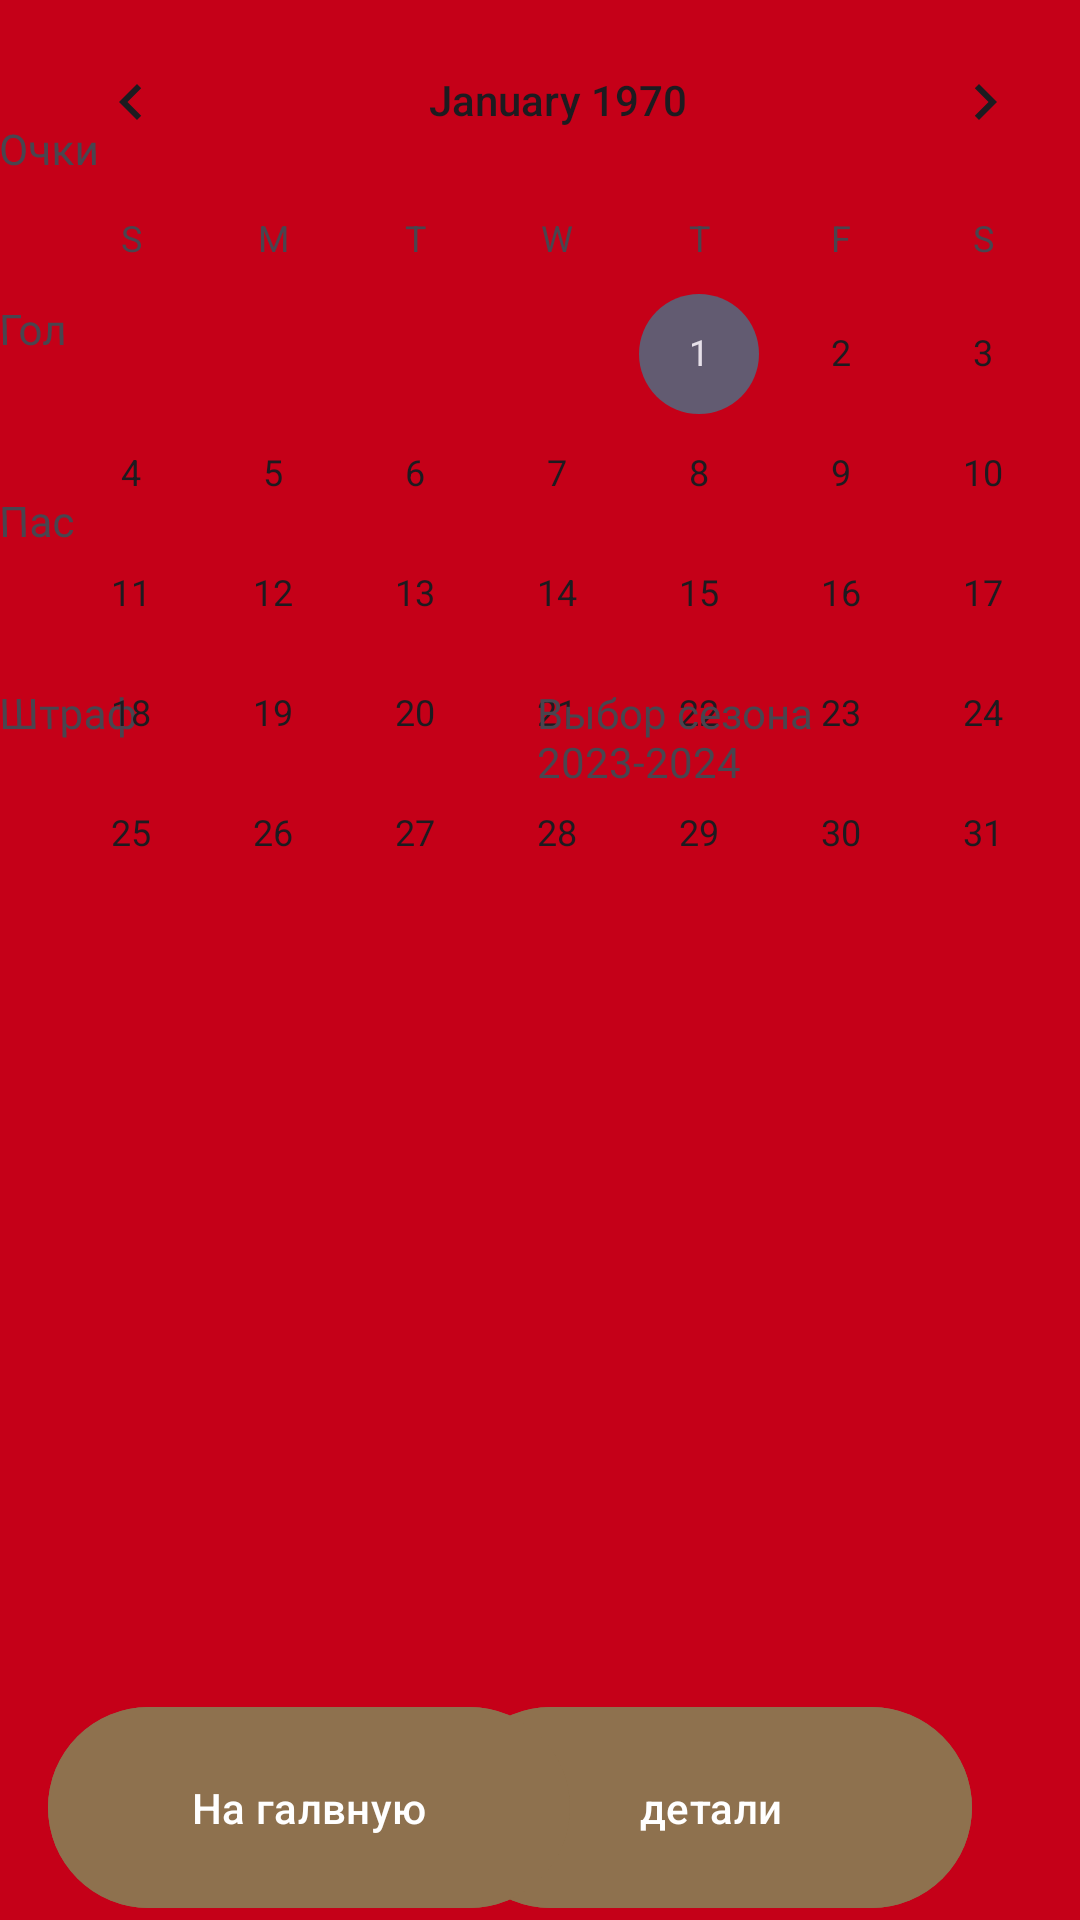

Here is an Android app screen rendered from its layout file. Give the layout XML and the strings, colors and styles it references.
<!-- AndroidManifest.xml: application theme Theme.YouthSportSchoolApplication -->
<!-- res/layout/statistics.xml -->
<?xml version="1.0" encoding="utf-8"?>

<androidx.constraintlayout.widget.ConstraintLayout xmlns:android="http://schemas.android.com/apk/res/android"
    xmlns:app="http://schemas.android.com/apk/res-auto"
    xmlns:tools="http://schemas.android.com/tools"
    android:layout_width="match_parent"
    android:layout_height="match_parent"
    android:background="@color/red">

    <ImageView
        android:id="@+id/imageView"
        android:layout_width="144dp"
        android:layout_height="157dp"
        android:layout_marginTop="40dp"
        app:layout_constraintTop_toTopOf="parent"
        tools:layout_editor_absoluteX="230dp"
        tools:srcCompat="@tools:sample/avatars" />

    <TextView
        android:id="@+id/textView11"
        android:layout_width="123dp"
        android:layout_height="46dp"
        android:rotationX="-4"
        android:text="Очки"
        app:layout_constraintTop_toTopOf="@+id/imageView"
        tools:layout_editor_absoluteX="40dp" />

    <TextView
        android:id="@+id/textView9"
        android:layout_width="123dp"
        android:layout_height="46dp"
        android:layout_marginTop="60dp"
        android:rotationX="-4"
        android:text="Гол"
        app:layout_constraintTop_toTopOf="@+id/imageView"
        tools:layout_editor_absoluteX="40dp" />

    <TextView
        android:id="@+id/textView10"
        android:layout_width="123dp"
        android:layout_height="46dp"
        android:layout_marginTop="188dp"
        android:rotationX="-4"
        android:text="Штраф"
        app:layout_constraintTop_toTopOf="@+id/imageView"
        tools:layout_editor_absoluteX="40dp" />

    <CalendarView
        android:id="@+id/calendarView2"
        android:layout_width="372dp"
        android:layout_height="306dp"
        tools:layout_editor_absoluteX="23dp"
        tools:layout_editor_absoluteY="308dp" />

    <Button
        android:id="@+id/button7"
        android:layout_width="174dp"
        android:layout_height="75dp"
        android:layout_marginEnd="36dp"
        android:text="детали"
        android:backgroundTint="@color/gold"
        app:layout_constraintBottom_toBottomOf="parent"
        app:layout_constraintEnd_toEndOf="parent" />

    <Button
        android:id="@+id/button6"
        android:layout_width="174dp"
        android:layout_height="75dp"
        android:layout_marginStart="16dp"
        android:text="На галвную"
        android:backgroundTint="@color/gold"
        app:layout_constraintBottom_toBottomOf="parent"
        app:layout_constraintStart_toStartOf="parent" />

    <TextView
        android:id="@+id/textView2"
        android:layout_width="123dp"
        android:layout_height="46dp"
        android:layout_marginTop="124dp"
        android:rotationX="-4"
        android:text="Пас"
        app:layout_constraintTop_toTopOf="@+id/imageView"
        tools:layout_editor_absoluteX="40dp" />

    <TextView
        android:id="@+id/textView5"
        android:layout_width="133dp"
        android:layout_height="45dp"
        android:layout_marginTop="188dp"
        android:layout_marginEnd="48dp"
        android:text="Выбор сезона 2023-2024"
        app:layout_constraintEnd_toEndOf="parent"
        app:layout_constraintTop_toTopOf="@+id/imageView" />

</androidx.constraintlayout.widget.ConstraintLayout>
<!-- resources referenced by this layout -->
<resources>
  <color name="gold">#8e714e</color>
  <color name="red">#c50018</color>
  <style name="Theme.YouthSportSchoolApplication" parent="Base.Theme.YouthSportSchoolApplication" />
  <style name="Base.Theme.YouthSportSchoolApplication" parent="Theme.Material3.DayNight.NoActionBar">
          
          
      </style>
</resources>
